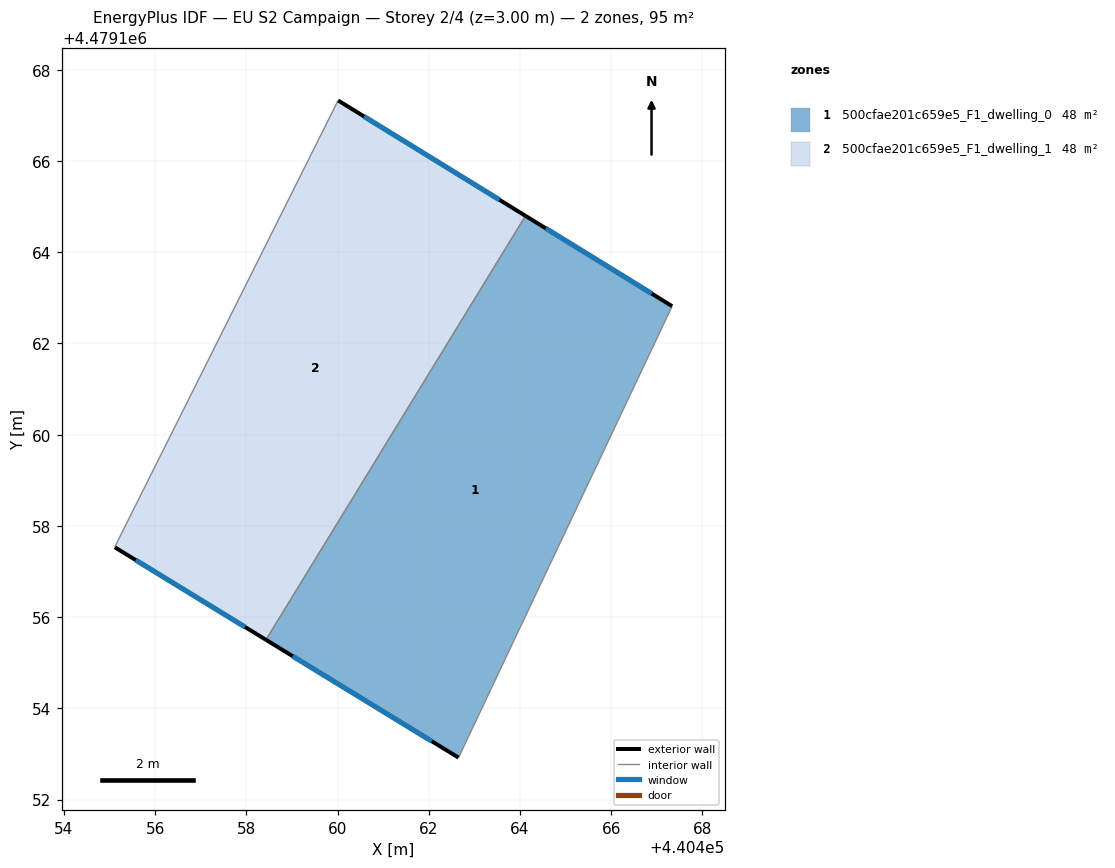
=== STOREY PLAN SPEC (per zone: floor XY polygon, exterior-wall plan segments, windows/doors) ===
zone 1: 500cfae201c659e5_F1_dwelling_0  (47.5 m²)
  floor: (440462.65, 4479152.92) (440467.34, 4479162.82) (440464.12, 4479164.80) (440458.43, 4479155.50)
  exterior wall: (440462.65, 4479152.92) – (440458.43, 4479155.50)  [4.9 m]
    window: (440462.07, 4479153.28) – (440459.02, 4479155.14)  [7.7 m²]
  exterior wall: (440464.12, 4479164.80) – (440467.34, 4479162.82)  [3.8 m]
    window: (440464.57, 4479164.52) – (440466.89, 4479163.09)  [5.9 m²]
  interior walls: 2
zone 2: 500cfae201c659e5_F1_dwelling_1  (47.5 m²)
  floor: (440458.43, 4479155.50) (440464.12, 4479164.80) (440460.01, 4479167.33) (440455.18, 4479157.66) (440455.12, 4479157.53)
  exterior wall: (440460.01, 4479167.33) – (440464.12, 4479164.80)  [4.8 m]
    window: (440460.58, 4479166.98) – (440463.55, 4479165.15)  [7.6 m²]
  exterior wall: (440458.43, 4479155.50) – (440455.12, 4479157.53)  [3.9 m]
    window: (440457.97, 4479155.78) – (440455.58, 4479157.25)  [6.1 m²]
  interior walls: 3

=== DERIVED (storey summary) ===
Building: EU S2 Campaign
Storey: 2 of 4  (floor level z = 3.00 m)
Storey gross floor area: 95.0 m²
Zones on this storey: 2
  - 500cfae201c659e5_F1_dwelling_0: floor 47.5 m²; exterior wall 8.7 m (26.2 m²); 2 window(s) 13.7 m²; WWR 52.2%
  - 500cfae201c659e5_F1_dwelling_1: floor 47.5 m²; exterior wall 8.7 m (26.1 m²); 2 window(s) 13.6 m²; WWR 52.2%
Zone adjacency (shared interzone walls):
  - 500cfae201c659e5_F1_dwelling_0 ↔ 500cfae201c659e5_F1_dwelling_1